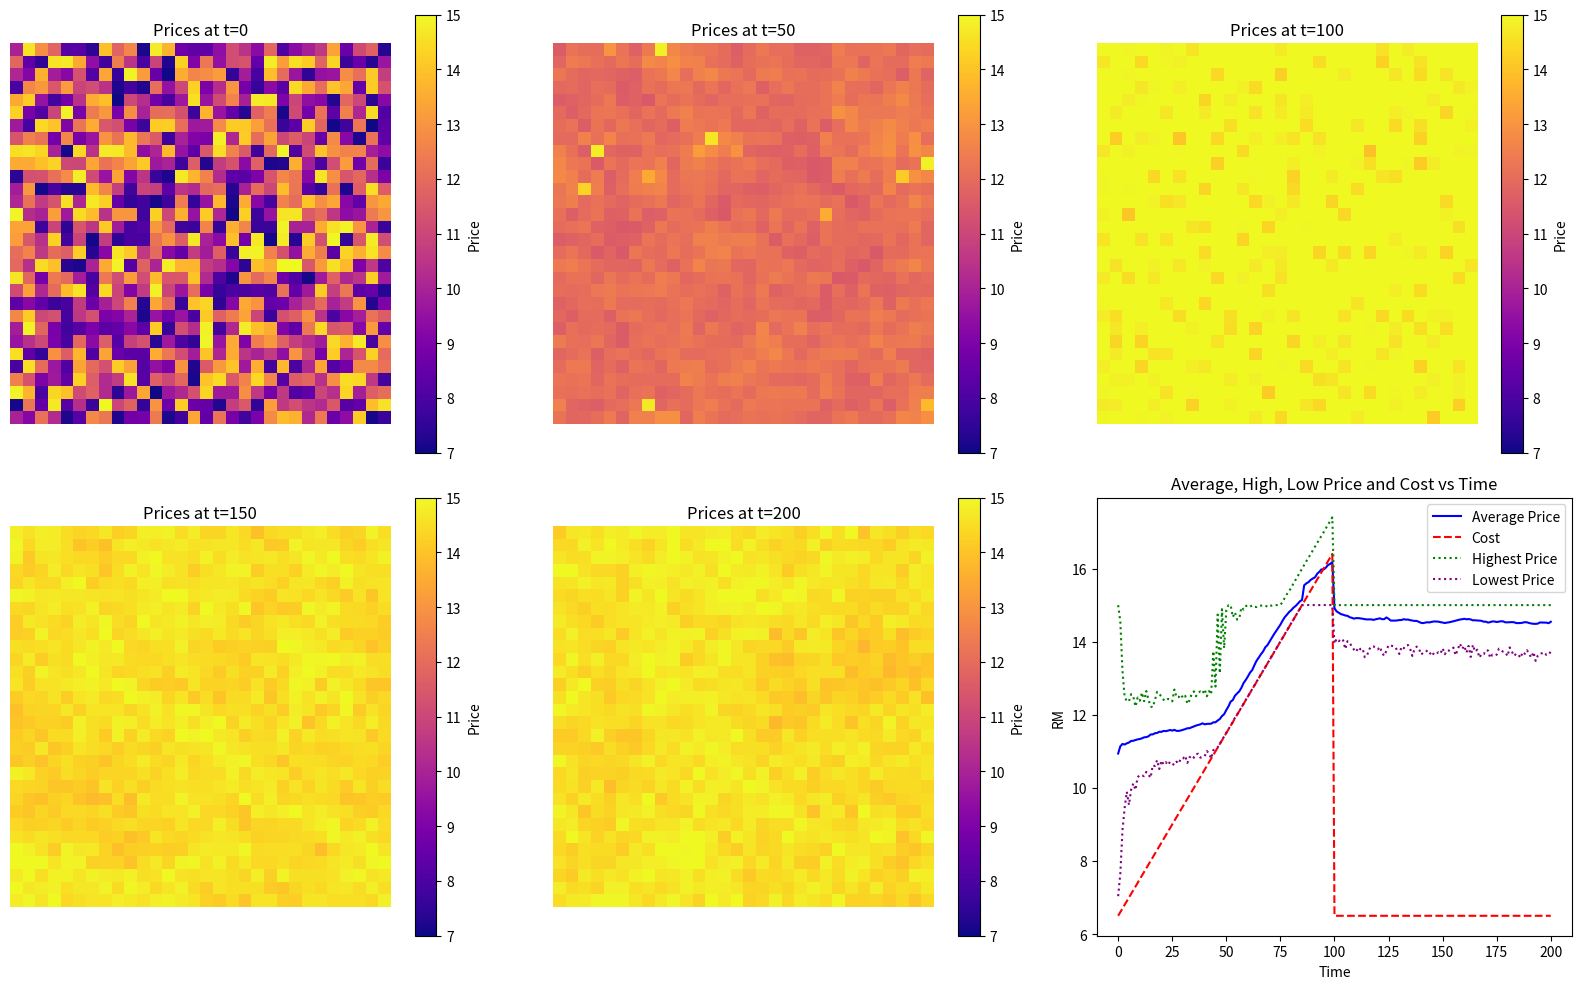

Here is the Python script that generated this plot:
import numpy as np
import matplotlib.pyplot as plt

# --- Parameters ---
grid_size = 30  # 30x30 grid
P_min, P_max = 7.0, 15.0
R_max = 1.0
kappa = 0.5  # Return curve shape parameter (toggle)
J = 0.8      # Ising coupling strength (toggle)
mutation_noise = 0.2  # Mutation noise (toggle)
h = 0.0  # External field (toggle), tunes towards global average
timesteps = 200
Amp = 0
Freq = 0.01
Mag = 0
Mag_Linear = 10
margin_floor = 1.0
np.random.seed(42)

# --- Cost function ---
def base_cost_function(t, base_cost=6.5, amplitude=Amp, frequency=Freq):
    return base_cost + amplitude * np.sin(2 * np.pi * frequency * t)
def shock(t, start=100, magnitude=Mag, duration=10):
    return magnitude if start <= t < start + duration else 0.0
def linear_cost_function(t, start=0, magnitude=Mag_Linear, duration=100):
    return magnitude * (t - start) / duration if start <= t < start + duration else 0.0
def cost_function(t):
    return base_cost_function(t) + linear_cost_function(t)

# --- Initialization ---
P = np.random.uniform(P_min, P_max, size=(grid_size, grid_size))
P_history = [P.copy()]
avg_price_history = [P.mean()]
cost_history = [cost_function(0)]
high_price_history = [P.max()]
low_price_history = [P.min()]

# --- Helper: Moore neighbors with periodic boundary ---
def get_neighbors(P, i, j):
    n = P.shape[0]
    neighbors = []
    for di in [-1, 0, 1]:
        for dj in [-1, 0, 1]:
            if di == 0 and dj == 0:
                continue
            ni = (i + di) % n
            nj = (j + dj) % n
            neighbors.append(P[ni, nj])
    return np.array(neighbors)

# --- Simulation loop (asynchronous update) ---
for t in range(1, timesteps + 1):
    C = cost_function(t)
    cost_history.append(C)
    # Flatten grid indices and shuffle for random update order
    indices = [(i, j) for i in range(grid_size) for j in range(grid_size)]
    np.random.shuffle(indices)
    for i, j in indices:
        P_ij = P[i, j]
        neighbors = get_neighbors(P, i, j)
        # 1. Return and value
        R_P = R_max * (1 - np.exp(-kappa * (P_ij - P_min)))
        V_P = R_P / P_ij
        # 2. Derivative of value
        R_prime = R_max * kappa * np.exp(-kappa * (P_ij - P_min))
        dVdP = (R_prime * P_ij - R_P) / (P_ij ** 2)
        # 3. Fitness gradient
        imitation_penalty = np.sum(2 * J * (P_ij - neighbors))
        P_target = P.mean()  # or set to a fixed value if you want
        external_field = 2 * h * (P_ij - P_target)
        grad = dVdP * (P_ij - C) + V_P - imitation_penalty - external_field
        # 4. Update with mutation
        dP = 0.1 * grad + mutation_noise * np.random.randn()
        # 5. Clamp to allowed range
        P[i, j] = np.clip(P_ij + dP, P_min, P_max)
        # 6. Death and new entrant: if profit margin < 0, replace with new random price
        if P[i, j] - C < 0:
            P[i, j] = np.random.uniform(C + margin_floor, P_max)

    P_history.append(P.copy())
    avg_price_history.append(P.mean())
    high_price_history.append(P.max())
    low_price_history.append(P.min())

# --- Visualization ---
P_history = np.array(P_history)
plt.figure(figsize=(16, 10))

# Show heatmaps at selected times
times_to_show = [0, timesteps//4, timesteps//2, 3*timesteps//4, timesteps]
for idx, t_show in enumerate(times_to_show):
    plt.subplot(2, 3, idx+1)
    plt.imshow(P_history[t_show], cmap='plasma', vmin=P_min, vmax=P_max)
    plt.title(f'Prices at t={t_show}')
    plt.colorbar(label='Price')
    plt.axis('off')

# Plot average, high, low price and cost over time
plt.subplot(2, 3, 6)
plt.plot(avg_price_history, label='Average Price', color='blue')
plt.plot(cost_history, label='Cost', color='red', linestyle='--')
plt.plot(high_price_history, label='Highest Price', color='green', linestyle=':')
plt.plot(low_price_history, label='Lowest Price', color='purple', linestyle=':')
plt.xlabel('Time')
plt.ylabel('RM')
plt.legend()
plt.title('Average, High, Low Price and Cost vs Time')
plt.tight_layout()
plt.show()
